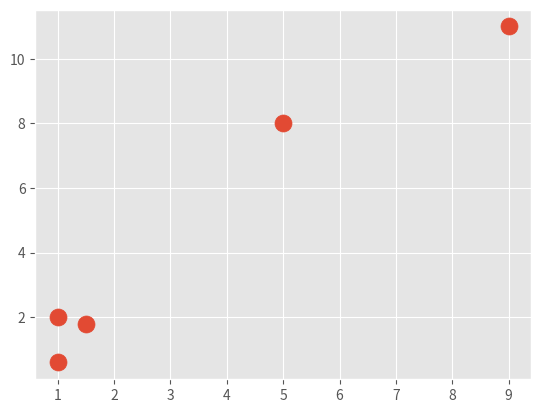

Write Python code to recreate this figure.
"""Module for creating toy cluster data"""
import matplotlib.pyplot as plt
from matplotlib import style
import numpy as np

style.use('ggplot')


TOY_DATA = np.array([
    [1, 2],
    [1.5, 1.8],
    [5, 8],
    [1, 0.6],
    [9, 11]
])


def main():
    """Main method for plotting data"""
    plt.scatter(TOY_DATA[:, 0], TOY_DATA[:, 1], s=150)
    plt.show()


if __name__ == '__main__':
    main()
